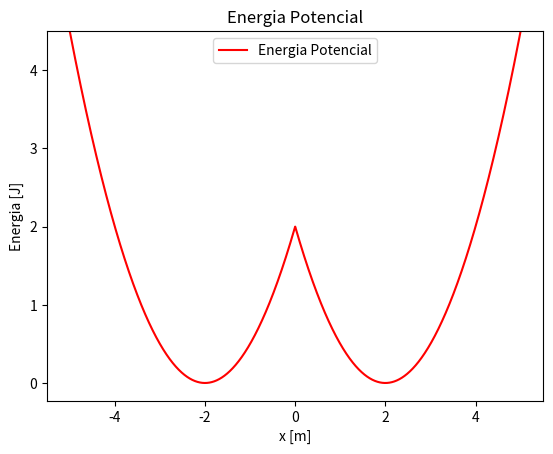

Source code (Python):
import numpy as np
import matplotlib.pyplot as plt

xeq = 2
x0 = -5
xf = 5
dt = 0.001
n = int((xf-x0)/dt+0.1)

x = np.linspace(x0,xf,n)

def Ep(x):
    return 0.5 * (np.abs(x)-xeq)**2

y = Ep(x)

plt.title("Energia Potencial")
plt.ylabel("Energia [J]")
plt.xlabel("x [m]")
plt.plot(x,y,"-r", label = "Energia Potencial")
plt.ylim(top = 4.5)
plt.legend()
plt.show()